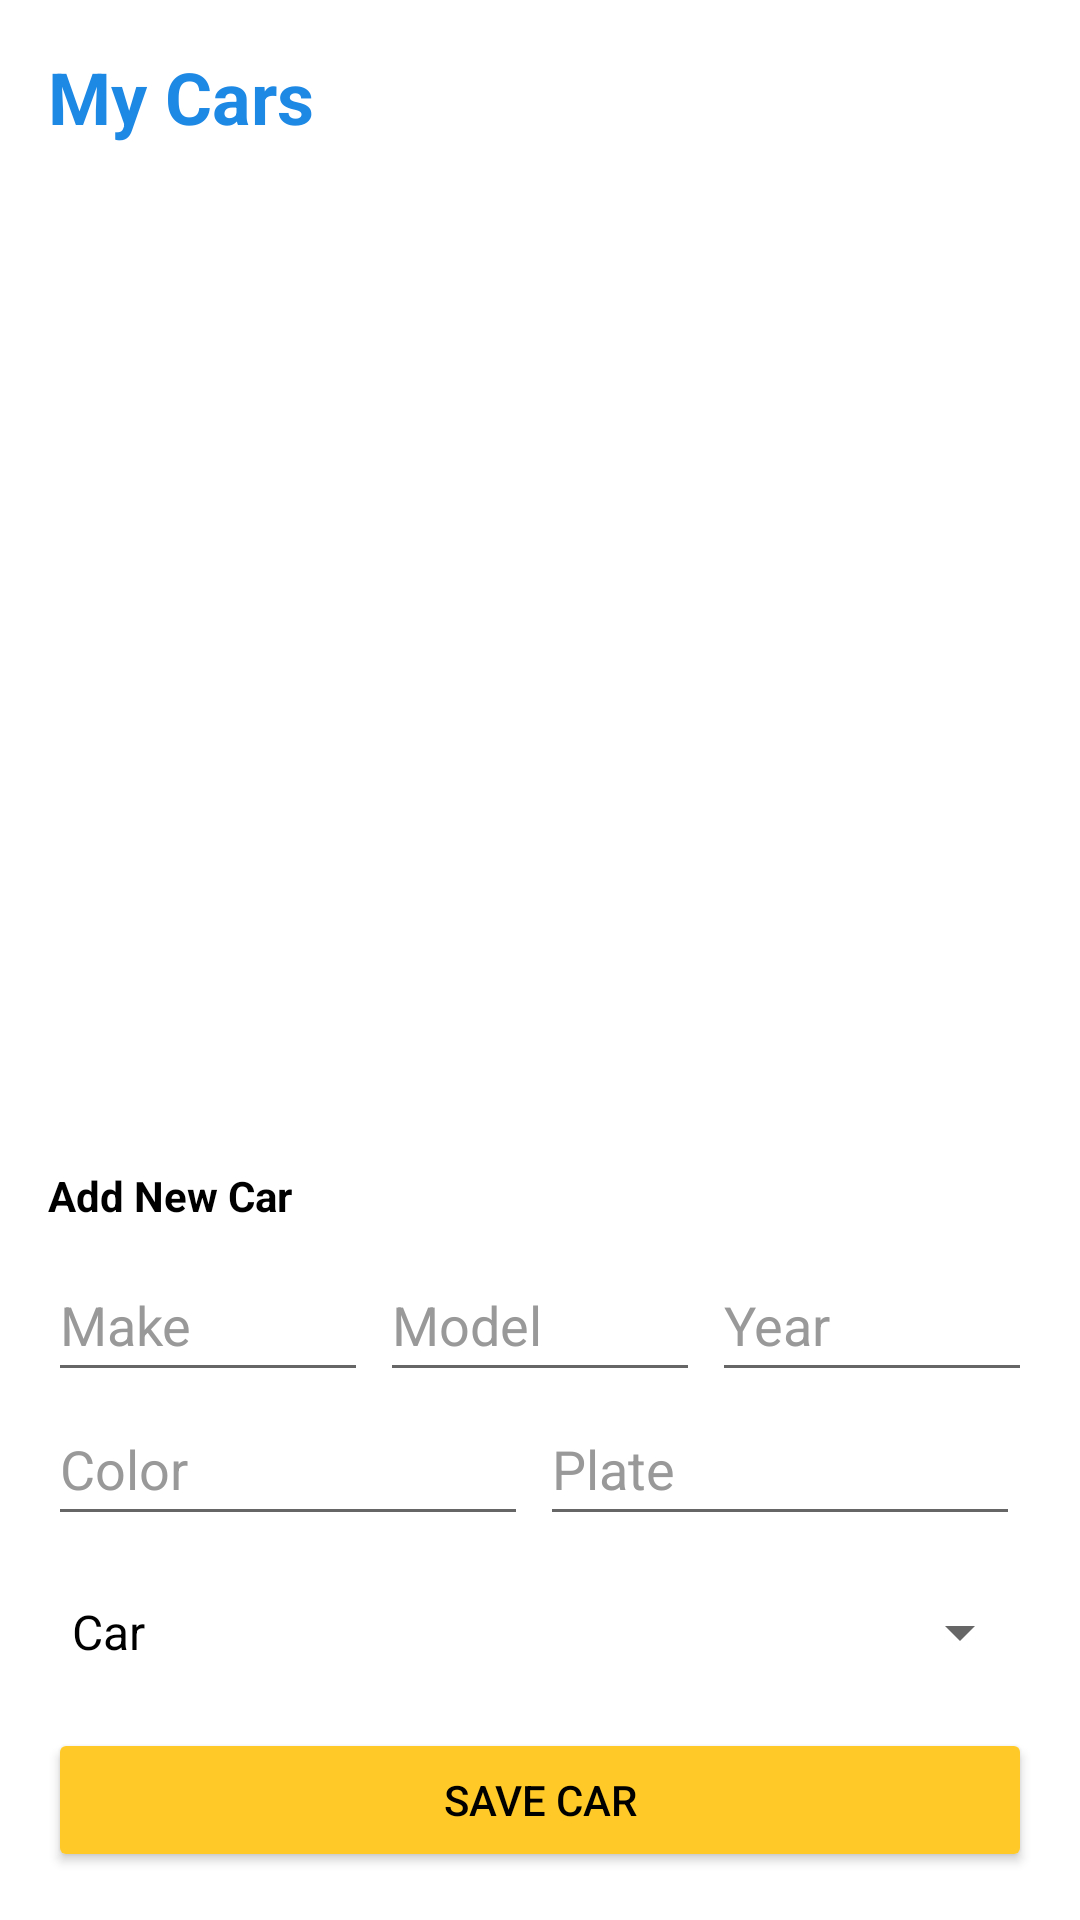

Android layout source for this screen:
<!-- AndroidManifest.xml: application theme Theme.NaviPark -->
<!-- res/layout/activity_my_cars.xml -->
<?xml version="1.0" encoding="utf-8"?>
<LinearLayout xmlns:android="http://schemas.android.com/apk/res/android"
    android:layout_width="match_parent"
    android:layout_height="match_parent"
    android:orientation="vertical"
    android:padding="16dp"
    android:background="@color/white">

    <TextView
        android:layout_width="wrap_content"
        android:layout_height="wrap_content"
        android:text="My Cars"
        android:textSize="24sp"
        android:textStyle="bold"
        android:textColor="@color/primary"
        android:layout_marginBottom="16dp"/>

    <ListView
        android:id="@+id/lvCars"
        android:layout_width="match_parent"
        android:layout_height="0dp"
        android:layout_weight="1"
        android:layout_marginBottom="16dp"/>
        
    <TextView
        android:layout_width="wrap_content"
        android:layout_height="wrap_content"
        android:text="Add New Car"
        android:textStyle="bold"
        android:layout_marginBottom="8dp"/>
        
    <LinearLayout
        android:layout_width="match_parent"
        android:layout_height="wrap_content"
        android:orientation="horizontal">
        <EditText android:id="@+id/etMake" android:layout_width="0dp" android:layout_height="wrap_content" android:layout_weight="1" android:hint="Make" android:minHeight="48dp" android:layout_marginEnd="4dp"/>
        <EditText android:id="@+id/etModel" android:layout_width="0dp" android:layout_height="wrap_content" android:layout_weight="1" android:hint="Model" android:minHeight="48dp" android:layout_marginEnd="4dp"/>
        <EditText android:id="@+id/etYear" android:layout_width="0dp" android:layout_height="wrap_content" android:layout_weight="1" android:hint="Year" android:inputType="number" android:minHeight="48dp"/>
    </LinearLayout>
    
    <LinearLayout
        android:layout_width="match_parent"
        android:layout_height="wrap_content"
        android:orientation="horizontal"
        android:layout_marginBottom="8dp">
        <EditText android:id="@+id/etColor" android:layout_width="0dp" android:layout_height="wrap_content" android:layout_weight="1" android:hint="Color" android:minHeight="48dp" android:layout_marginEnd="4dp"/>
        <EditText android:id="@+id/etPlate" android:layout_width="0dp" android:layout_height="wrap_content" android:layout_weight="1" android:hint="Plate" android:minHeight="48dp" android:layout_marginEnd="4dp"/>
    </LinearLayout>

    <Spinner
        android:id="@+id/spnType"
        android:layout_width="match_parent"
        android:layout_height="48dp"
        android:layout_marginBottom="8dp"
        android:entries="@array/vehicle_types"/>

    <Button
        android:id="@+id/btnAddCar"
        android:layout_width="match_parent"
        android:layout_height="wrap_content"
        android:text="Save Car"
        android:backgroundTint="@color/accent"
        android:textColor="@color/black"/>

</LinearLayout>
<!-- resources referenced by this layout -->
<resources>
  <string-array name="vehicle_types">
          <item>Car</item>
          <item>Motorbike</item>
          <item>Bakkie</item>
      </string-array>
  <color name="accent">#FFCA28</color>
  <color name="black">#000000</color>
  <color name="primary">#1E88E5</color>
  <color name="white">#FFFFFF</color>
  <style name="Theme.NaviPark" parent="Theme.MaterialComponents.Light.NoActionBar">
          <item name="colorPrimary">@color/primary</item>
          <item name="colorPrimaryDark">@color/primary_dark</item>
          <item name="colorAccent">@color/accent</item>
          <item name="android:windowBackground">@color/background</item>
          <item name="android:textColor">@color/black</item>
          <item name="android:editTextColor">@color/black</item>
          <item name="android:textColorHint">#999999</item>
          <item name="colorOnPrimary">@color/white</item>
          <item name="colorOnSurface">@color/black</item>
      </style>
  <color name="primary_dark">#1565C0</color>
  <color name="background">#F5F5F5</color>
</resources>
